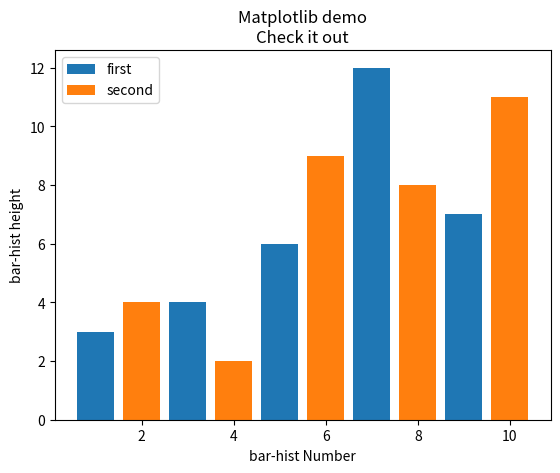

Generate this figure with matplotlib:
import matplotlib.pyplot as plt
import numpy as np

"""
[redacted]
 @create 11/28/2018 2:53 PM
 @Description 条形图
"""
one = np.array([[1, 3, 5, 7, 9], [3, 4, 6, 12, 7]])
two = np.array([[2, 4, 6, 8, 10], [4, 2, 9, 8, 11]])
# 参数1是横坐标，参数2是高度
plt.bar(one[0], one[1], label='first')
plt.bar(two[0], two[1], label='second')
plt.xlabel('bar-hist Number')
# 列坐标注释
plt.ylabel('bar-hist height')
# 生成表标题
plt.title('Matplotlib demo\nCheck it out')
# 生成小方块显示每条线对应的label
plt.legend()
# plt.show()

plt.savefig('D:\\GIT\\fresh-blog\\source\\images\\bar1.png')
